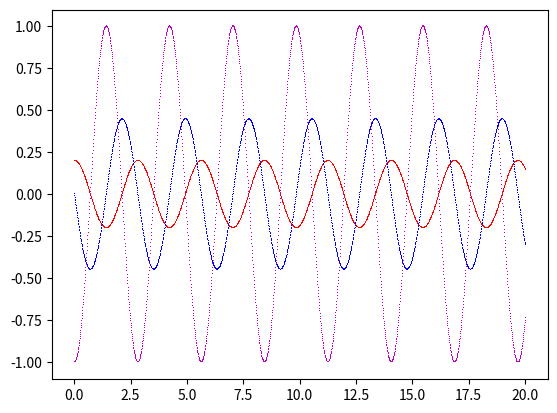

Write Python code to recreate this figure.
def diff_v() -> float:
    global x, k, m
    return (-1)*(k/m)*x[-1]     # v'(t) = -(k/m)*x(t)

def diff_x() -> float:
    global v
    return v[-1]                # x'(t) = v(t)

from math import pi, sqrt
import matplotlib.pyplot as plt
x = [0.2]               # initial position
v = [0]                 # initial velocity
t = [0]                 # initial time
h = 0.01                # time interval step
k = 50                  # spring's stiffness
m = 10                  # object's mass
a = [diff_v()]
Ep = [0.5*k*x[-1]**2]   # Elastic P.E.
Ek = [0.5*m*v[-1]**2]   # K.E.
E = [Ep[-1] + Ek[-1]]   # Total energy
max_t = 20      # final time
while t[-1] < max_t:
    # time step increment
    t0 = t[-1]
    t.append(t0+h)

    # R-K 4th order method
    x0, v0 = [x[-1], v[-1]]
    vh = v0 + (h/2)*diff_v()    # v(t0+h/2)
    vf = v0 + h*diff_v()        # v(t0+h)
    xh = x0 + (h/2)*diff_x()    # x(t0+h/2)
    xf = x0 + h*diff_x()        # x(t0+h)
    v.append(v0+(h/6)*(-k/m*x0 - 4*k/m*xh - k/m*xf))
    x.append(x0+(h/6)*(v0 + 4*vh + vf))
    a.append(diff_v())
    
    # # Energy considerations
    # Epn, Ekn = [0.5*k*x[-1]**2, 0.5*m*v[-1]**2]
    # Ep.append(Epn)
    # Ek.append(Ekn)
    # E.append(Epn + Ekn)

# graph plotting
plt.plot(t, x, 'r,')
plt.plot(t, v, 'b,')
plt.plot(t, a, 'm,')
plt.show()